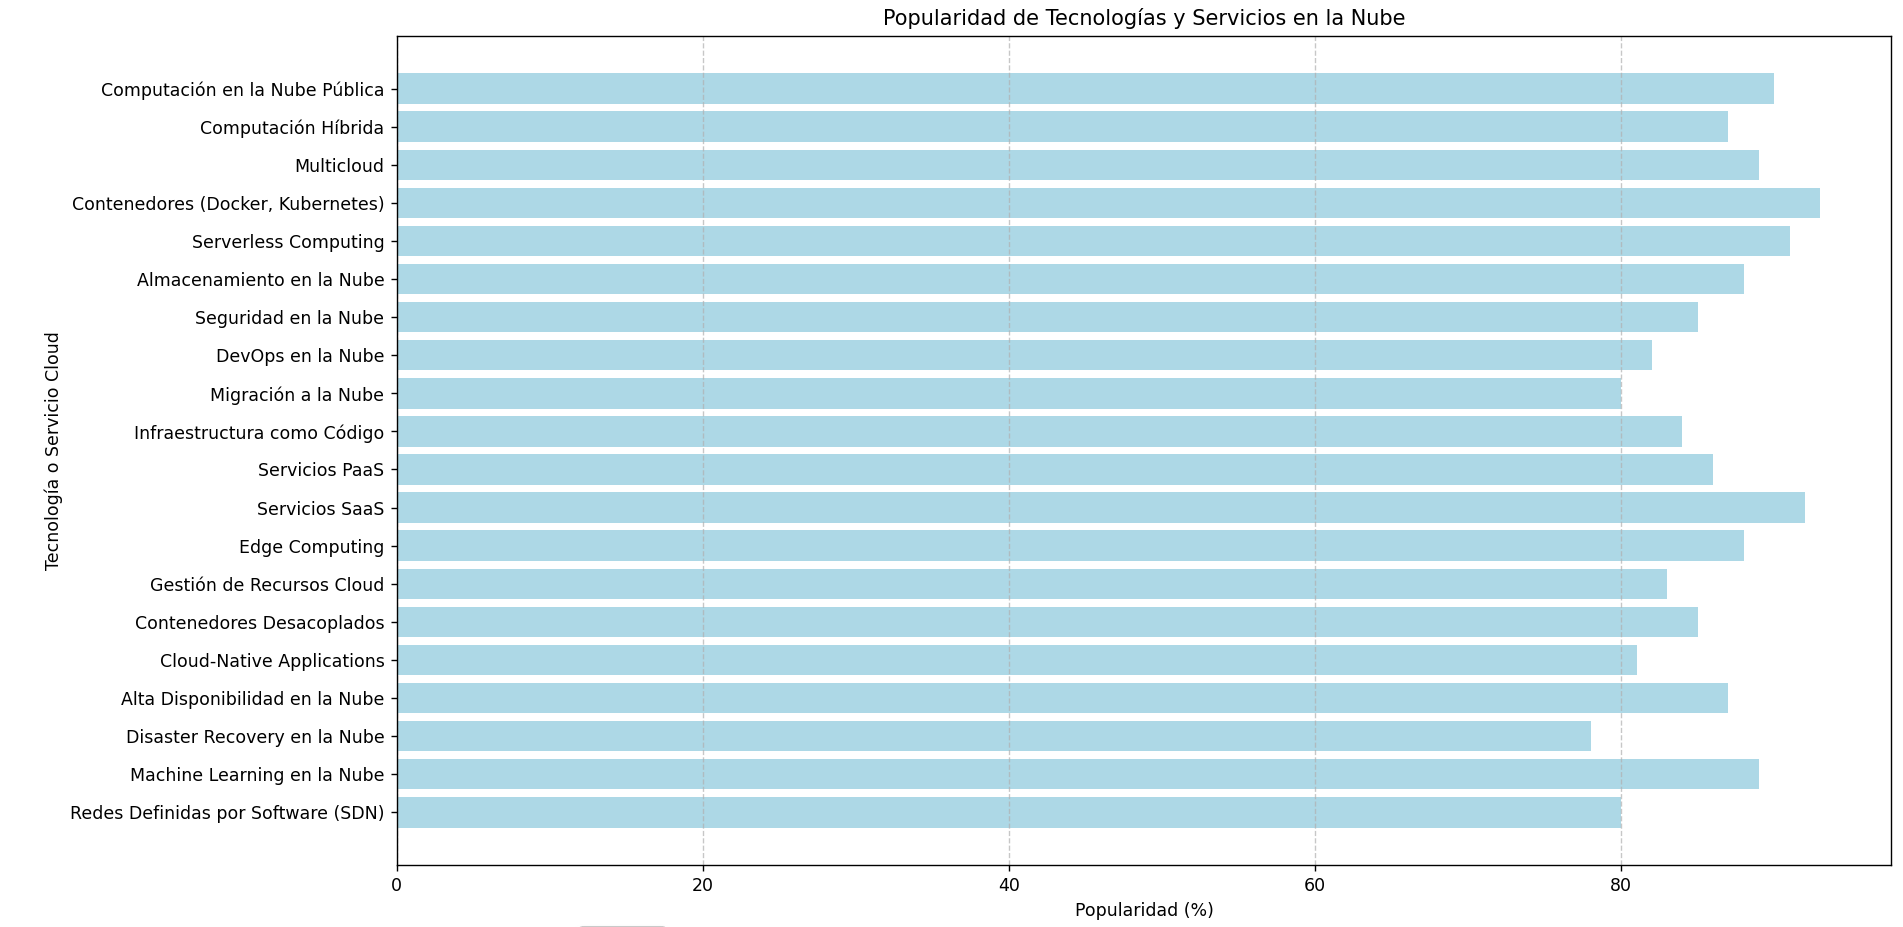

The table this chart was drawn from, first rows:
ID; Tecnología o Servicio Clou; Año de Tendenci; Popularidad (%)
1; Computación en la Nube Públi; 2023; 90
2; Computación Híbri; 2023; 87
3; Multicloud; 2023; 89
4; Contenedores (Docker, Kubernetes); 2023; 93
5; Serverless Computing; 2023; 91
6; Almacenamiento en la Nube; 2023; 88
7; Seguridad en la Nube; 2023; 85
8; DevOps en la Nube; 2022; 82
9; Migración a la Nub; 2021; 80
10; Infraestructura como Códig; 2022; 84
11; Servicios PaaS (Platform as a Service); 2023; 86
12; Servicios SaaS (Software as a Service); 2023; 92
13; Edge Computing; 2023; 88
14; Gestión de Recursos Clou; 2022; 83
15; Contenedores Desacoplados; 2023; 85
16; Cloud-Native Applications; 2022; 81
17; Alta Disponibilidad en la Nube; 2023; 87
18; Disaster Recovery en la Nube; 2022; 78
19; Machine Learning en la Nube; 2023; 89
20; Redes Definidas por Software (SDN); 2023; 80
